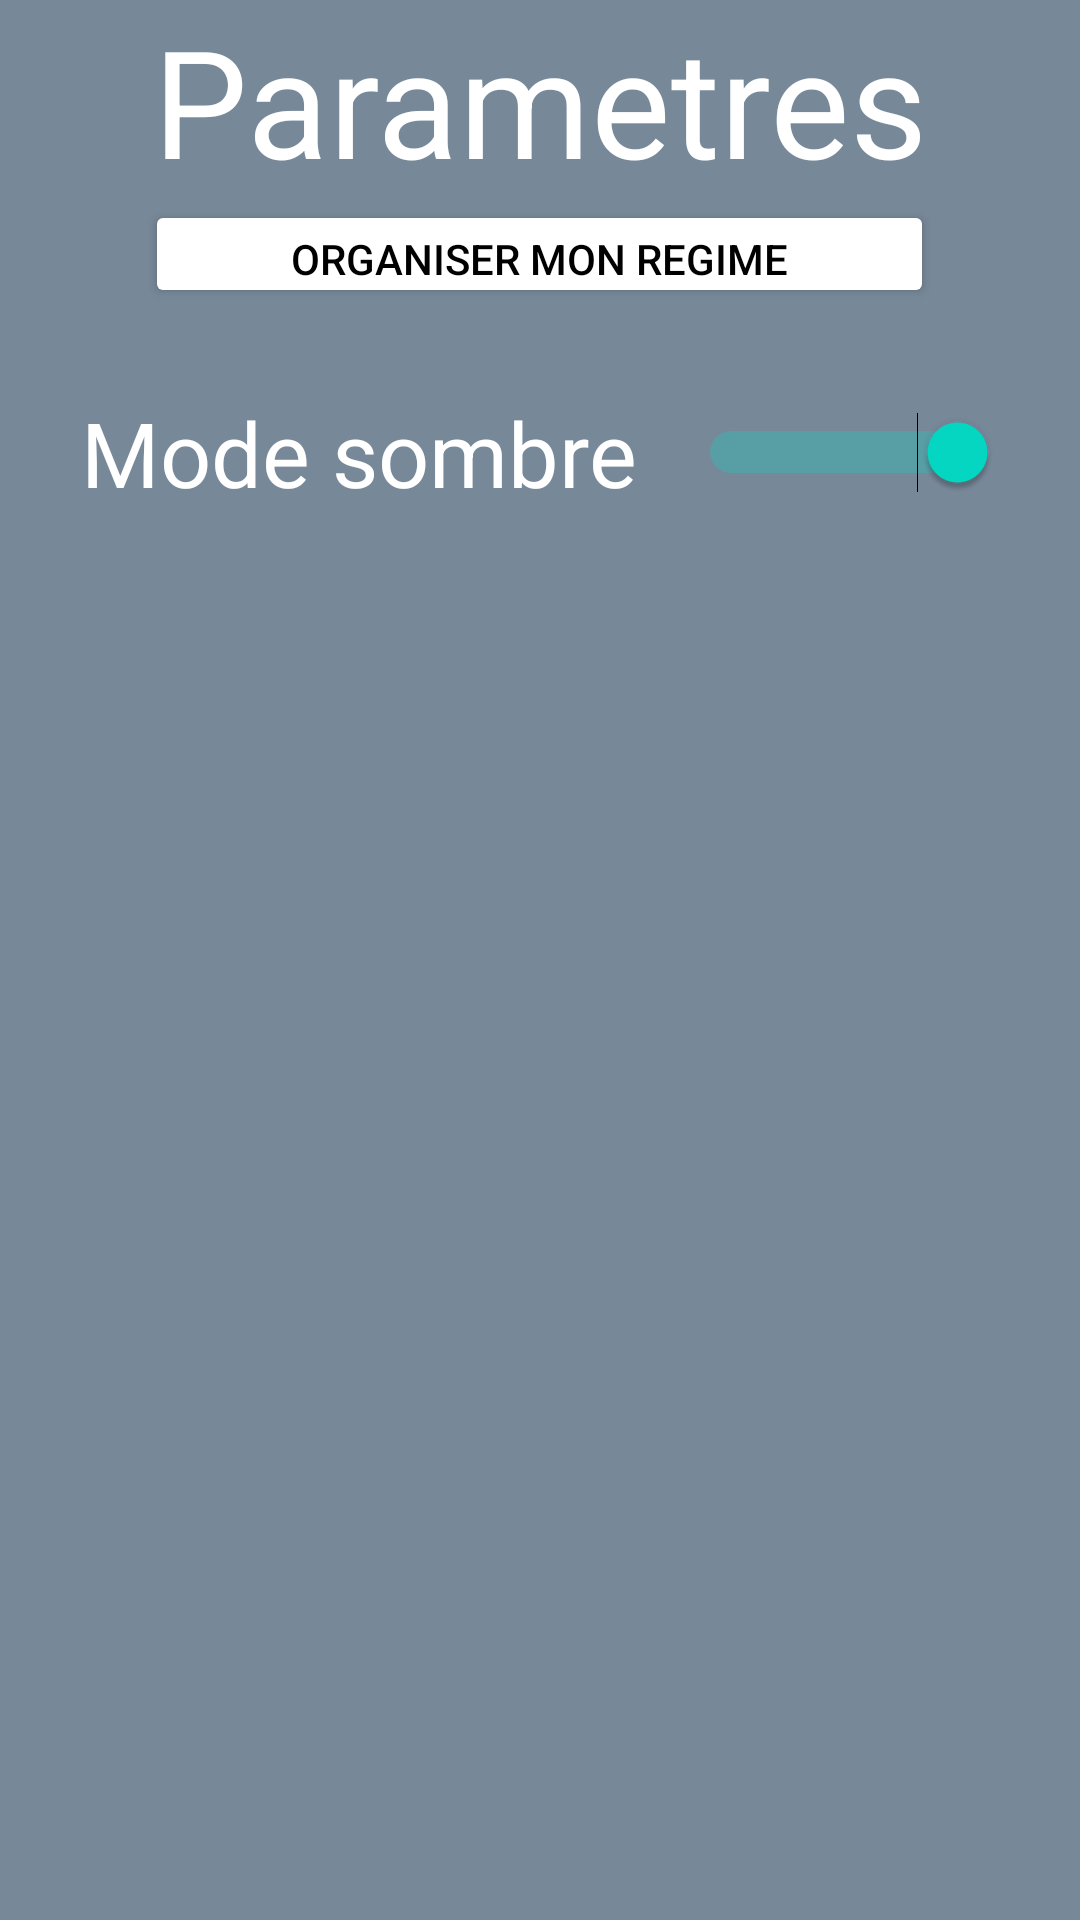

This screen was rendered from an Android layout file. Write that file and the resources it references.
<!-- AndroidManifest.xml: application theme Theme.GoToSlim -->
<!-- res/layout/activity_parametres_black.xml -->
<?xml version="1.0" encoding="utf-8"?>
<LinearLayout
    xmlns:android="http://schemas.android.com/apk/res/android"
    xmlns:tools="http://schemas.android.com/tools"
    tools:context=".ParametresActivity"
    android:layout_height="match_parent"
    android:layout_width="match_parent"
    android:background="#778899"
    android:gravity="center_horizontal"
    android:orientation="vertical">

    <FrameLayout
        android:layout_width="fill_parent"
        android:layout_height="wrap_content"
        android:id="@+id/header"
        tools:ignore="MissingConstraints" />

    <TextView
        android:id="@+id/textParametre"
        android:layout_width="wrap_content"
        android:layout_height="wrap_content"
        android:layout_gravity="center_horizontal"
        android:text="@string/parametres"
        android:textColor="@color/white"
        android:textSize="50sp"/>

    <Button
        android:id="@+id/buttonModifierMonRegime"
        android:layout_width="263dp"
        android:layout_height="36dp"
        android:text="Organiser mon regime"
        android:textColor="@color/black"
        android:backgroundTint="@color/white"/>

    <Switch
        android:id="@+id/ModeSombre_black"
        android:layout_width="wrap_content"
        android:layout_height="wrap_content"
        android:layout_marginTop="28dp"
        android:switchMinWidth="100dp"
        android:switchPadding="20dp"
        android:text="@string/mode_sombre"
        android:textColor="@color/white"
        android:textSize="30sp"
        android:checked="true"
        tools:ignore="UseSwitchCompatOrMaterialXml" />


</LinearLayout>
<!-- resources referenced by this layout -->
<resources>
  <color name="black">#FF000000</color>
  <color name="white">#FFFFFFFF</color>
  <string name="mode_sombre">Mode sombre</string>
  <string name="parametres">Parametres</string>
  <style name="Theme.GoToSlim" parent="Theme.MaterialComponents.DayNight.DarkActionBar">
          
          <item name="colorPrimary">@color/purple_500</item>
          <item name="colorPrimaryVariant">@color/purple_700</item>
          <item name="colorOnPrimary">@color/white</item>
          
          <item name="colorSecondary">@color/teal_200</item>
          <item name="colorSecondaryVariant">@color/teal_700</item>
          <item name="colorOnSecondary">@color/black</item>
          
          <item name="android:statusBarColor" tools:targetApi="l">?attr/colorPrimaryVariant</item>
          
      </style>
  <color name="purple_500">#FF6200EE</color>
  <color name="purple_700">#FF3700B3</color>
  <color name="teal_200">#FF03DAC5</color>
  <color name="teal_700">#FF018786</color>
</resources>
